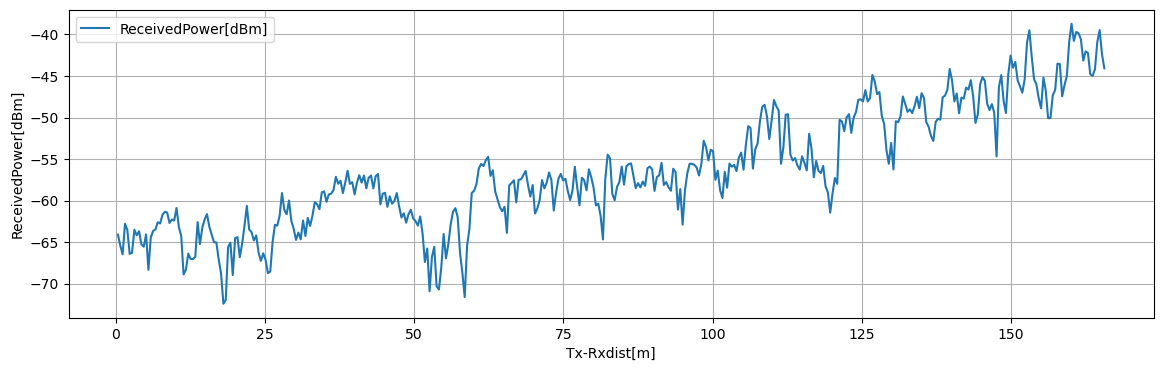

The data file committed next to this chart (first rows):
Tx-Rxdist[m], Volt[V], ReceivedPower[dBm], 1step_diff[dB]
0.3925, 0.2867, -64.12, 1.337
0.785, 0.27, -65.45, 1.027
1.177, 0.2571, -66.48, 3.685
1.57, 0.3032, -62.79, 0.7494
1.962, 0.2938, -63.54, 2.881
2.355, 0.2578, -66.42, 0.1372
2.748, 0.2595, -66.29, 2.774
3.14, 0.2942, -63.51, 0.6781
3.533, 0.2857, -64.19, 0.4982
3.925, 0.2919, -63.69, 1.568
4.317, 0.2723, -65.26, 0.3065
4.71, 0.2685, -65.57, 1.488
5.103, 0.2871, -64.08, 4.269
5.495, 0.2337, -68.35, 3.916
5.888, 0.2827, -64.43, 0.7693
6.28, 0.2923, -63.66, 0.1756
6.673, 0.2945, -63.49, 0.8702
7.065, 0.3054, -62.62, 0.1482
7.458, 0.3035, -62.77, 1.052
7.85, 0.3167, -61.71, 0.3492
8.242, 0.3211, -61.36, 0.07667
8.635, 0.3201, -61.44, 1.261
9.027, 0.3043, -62.7, 0.4083
9.42, 0.3094, -62.29, 0.109
9.812, 0.3081, -62.4, 1.502
10.21, 0.3268, -60.9, 2.314
10.6, 0.2979, -63.21, 1.088
10.99, 0.2843, -64.3, 4.594
11.38, 0.2269, -68.9, 0.5583
11.78, 0.2339, -68.34, 1.939
12.17, 0.2581, -66.4, 0.63
12.56, 0.2502, -67.03, 0.0193
12.95, 0.25, -67.05, 0.2857
13.35, 0.2536, -66.76, 4.155
13.74, 0.3055, -62.61, 2.636
14.13, 0.2726, -65.24, 1.986
14.52, 0.2974, -63.26, 0.9927
14.92, 0.3098, -62.26, 0.6281
15.31, 0.3176, -61.64, 1.523
15.7, 0.2986, -63.16, 0.9656
16.09, 0.2865, -64.12, 0.8955
16.48, 0.2753, -65.02, 0.03787
16.88, 0.2749, -65.06, 2.033
17.27, 0.2495, -67.09, 1.719
17.66, 0.228, -68.81, 3.619
18.05, 0.1827, -72.43, 0.4554
18.45, 0.1884, -71.97, 6.347
18.84, 0.2678, -65.63, 0.5506
19.23, 0.2746, -65.08, 3.904
19.62, 0.2258, -68.98, 4.442
20.02, 0.2814, -64.54, 0.1334
20.41, 0.283, -64.41, 2.422
20.8, 0.2528, -66.83, 1.652
21.2, 0.2734, -65.17, 2.124
21.59, 0.3, -63.05, 2.399
21.98, 0.33, -60.65, 2.835
22.37, 0.2945, -63.49, 0.328
22.77, 0.2904, -63.81, 0.9953
23.16, 0.278, -64.81, 0.6084
23.55, 0.2856, -64.2, 2.051
... 362 more rows
